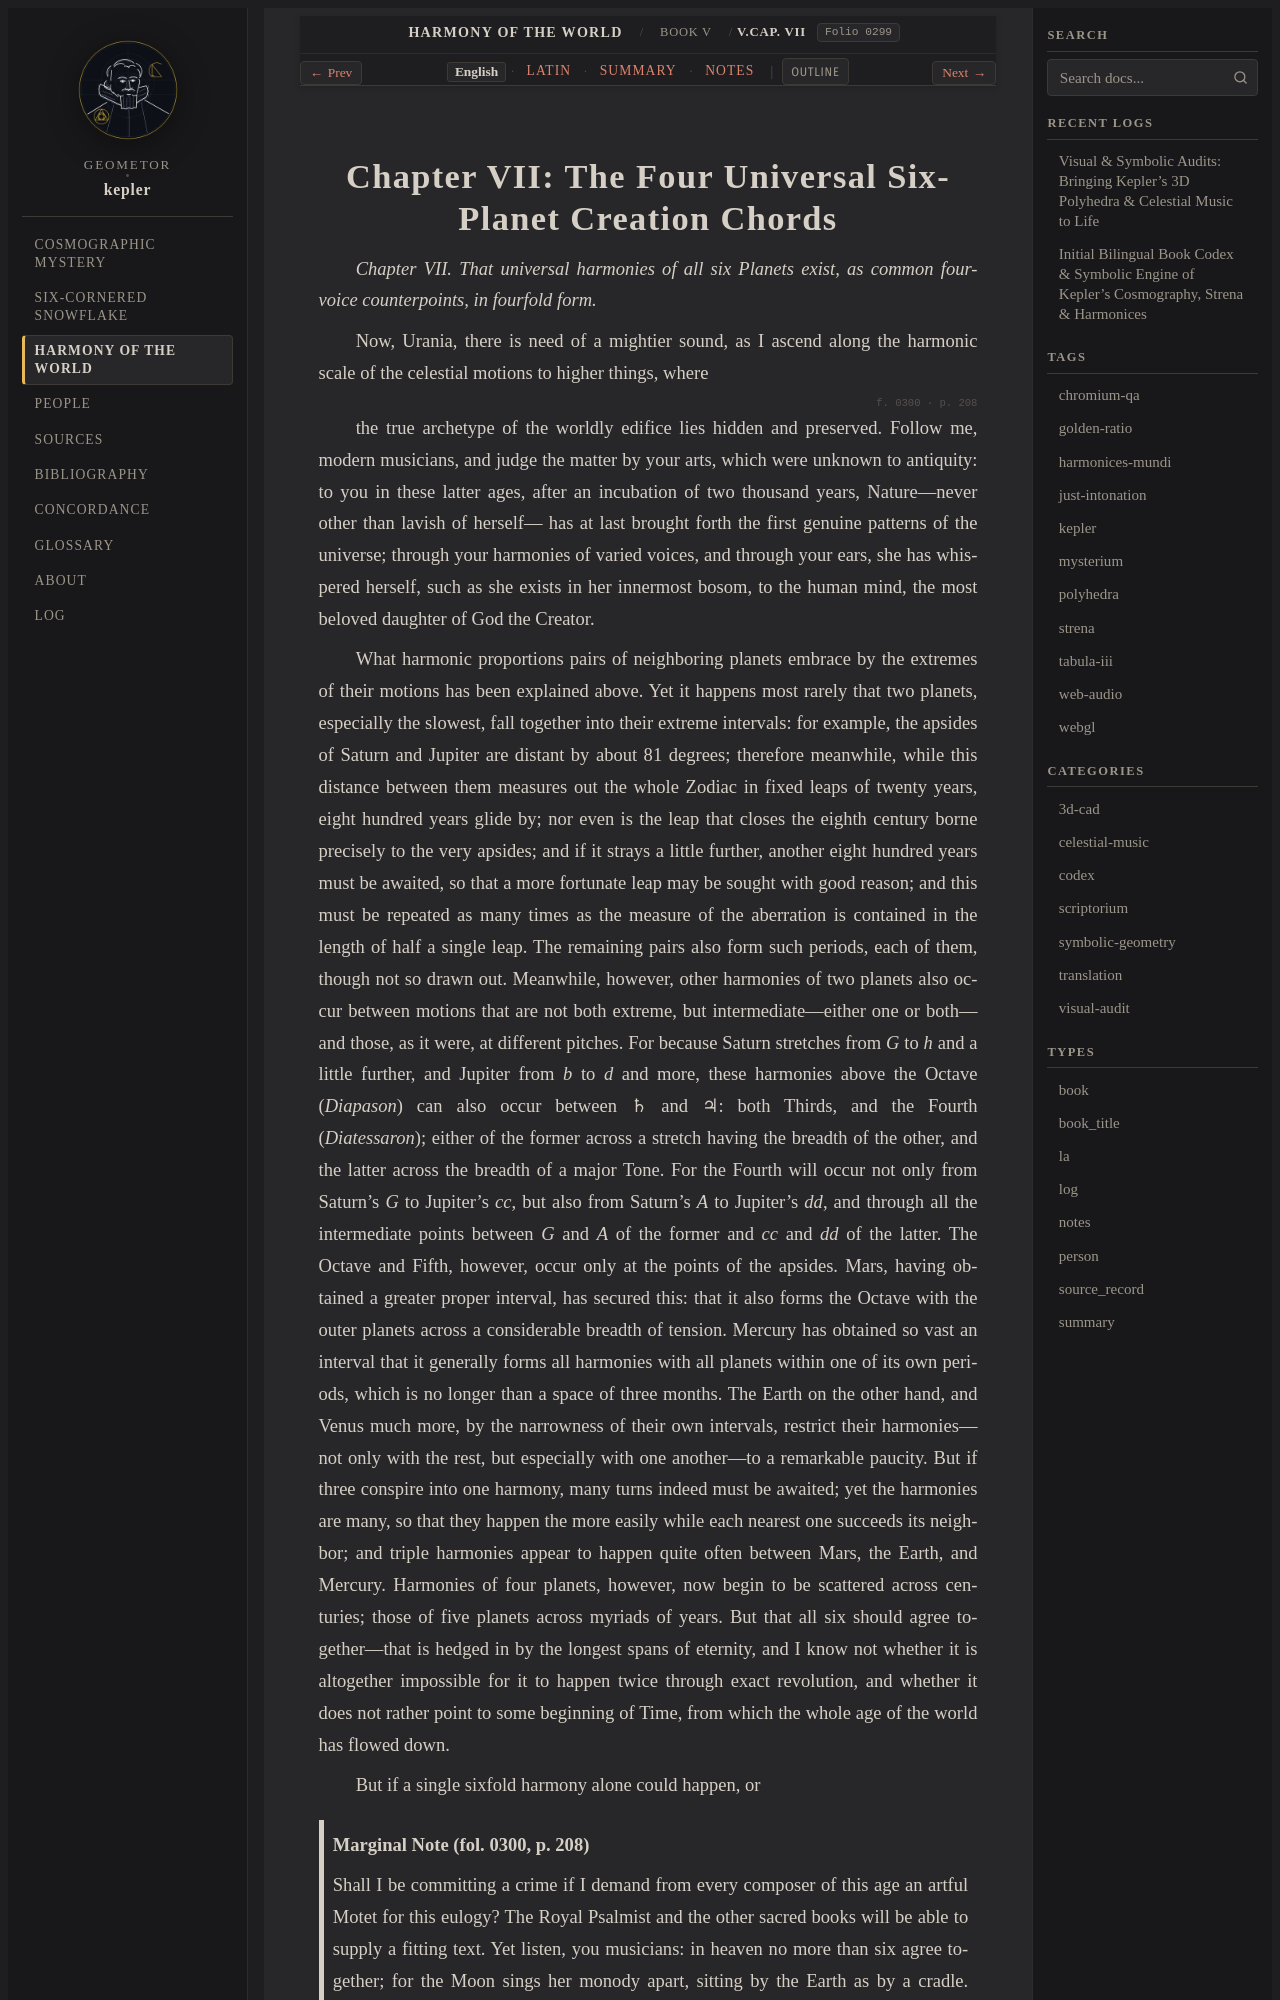

repository: geometor/kepler · page: harmonices_mundi/liber_v/cap_07/index.html · generator: sphinx

:layout: book
:canonical_id: V.Cap. VII
:order: 6
:folio: harmonices_mundi:0299

.. _hm-cap_07-en:
.. _hm-cap_07:

Chapter VII: The Four Universal Six-Planet Creation Chords
==========================================================

.. folio:: harmonices_mundi:0299
   :page: p. 207

*Chapter VII. That universal harmonies of all six Planets exist, as common four-voice counterpoints, in fourfold form.*

Now, Urania, there is need of a mightier sound, as I ascend along the harmonic scale of the celestial motions to higher things, where

.. folio:: harmonices_mundi:0300
   :page: p. 208

the true archetype of the worldly edifice lies hidden and preserved. Follow me, modern musicians, and judge the matter by your arts, which were unknown to antiquity: to you in these latter ages, after an incubation of two thousand years, Nature—never other than lavish of herself—
has at last brought forth the first genuine patterns of the universe; through your harmonies of varied voices, and through your ears, she has whispered herself, such as she exists in her innermost bosom, to the human mind, the most beloved daughter of God the Creator.

What harmonic proportions pairs of neighboring planets embrace by the extremes of their motions has been explained above. Yet it happens most rarely that two planets, especially the slowest, fall together into their extreme intervals: for example, the apsides of Saturn and Jupiter are distant by about 81 degrees;
therefore meanwhile, while this distance between them measures out the whole Zodiac in fixed leaps of twenty years, eight hundred years glide by; nor even is the leap that closes the eighth century borne precisely to the very apsides; and if it strays a little further,
another eight hundred years must be awaited, so that a more fortunate leap may be sought with good reason; and this must be repeated as many times as the measure of the aberration is contained in the length of half a single leap.
The remaining pairs also form such periods, each of them, though not so drawn out. Meanwhile, however, other harmonies of two planets also occur between motions that are not both extreme, but intermediate—either one or both—and those, as it were, at different pitches.
For because Saturn stretches from *G* to *h* and a little further, and Jupiter from *b* to *d* and more, these harmonies above the Octave (*Diapason*) can also occur between ♄ and ♃: both Thirds, and the Fourth (*Diatessaron*);
either of the former across a stretch having the breadth of the other, and the latter across the breadth of a major Tone. For the Fourth will occur not only from Saturn's *G* to Jupiter's *cc*, but also from Saturn's *A* to Jupiter's *dd*,
and through all the intermediate points between *G* and *A* of the former and *cc* and *dd* of the latter. The Octave and Fifth, however, occur only at the points of the apsides. Mars, having obtained a greater proper interval,
has secured this: that it also forms the Octave with the outer planets across a considerable breadth of tension. Mercury has obtained so vast an interval that it generally forms all harmonies with all planets within one of its own periods,
which is no longer than a space of three months. The Earth on the other hand, and Venus much more, by the narrowness of their own intervals, restrict their harmonies—not only with the rest, but especially with one another—to a remarkable paucity.
But if three conspire into one harmony, many turns indeed must be awaited; yet the harmonies are many, so that they happen the more easily while each nearest one succeeds its neighbor; and triple harmonies appear to happen quite often between Mars, the Earth, and Mercury.
Harmonies of four planets, however, now begin to be scattered across centuries; those of five planets across myriads of years. But that all six should agree together—that is hedged in by the longest spans of eternity, and I know not whether it is altogether impossible
for it to happen twice through exact revolution, and whether it does not rather point to some beginning of Time, from which the whole age of the world has flowed down.
